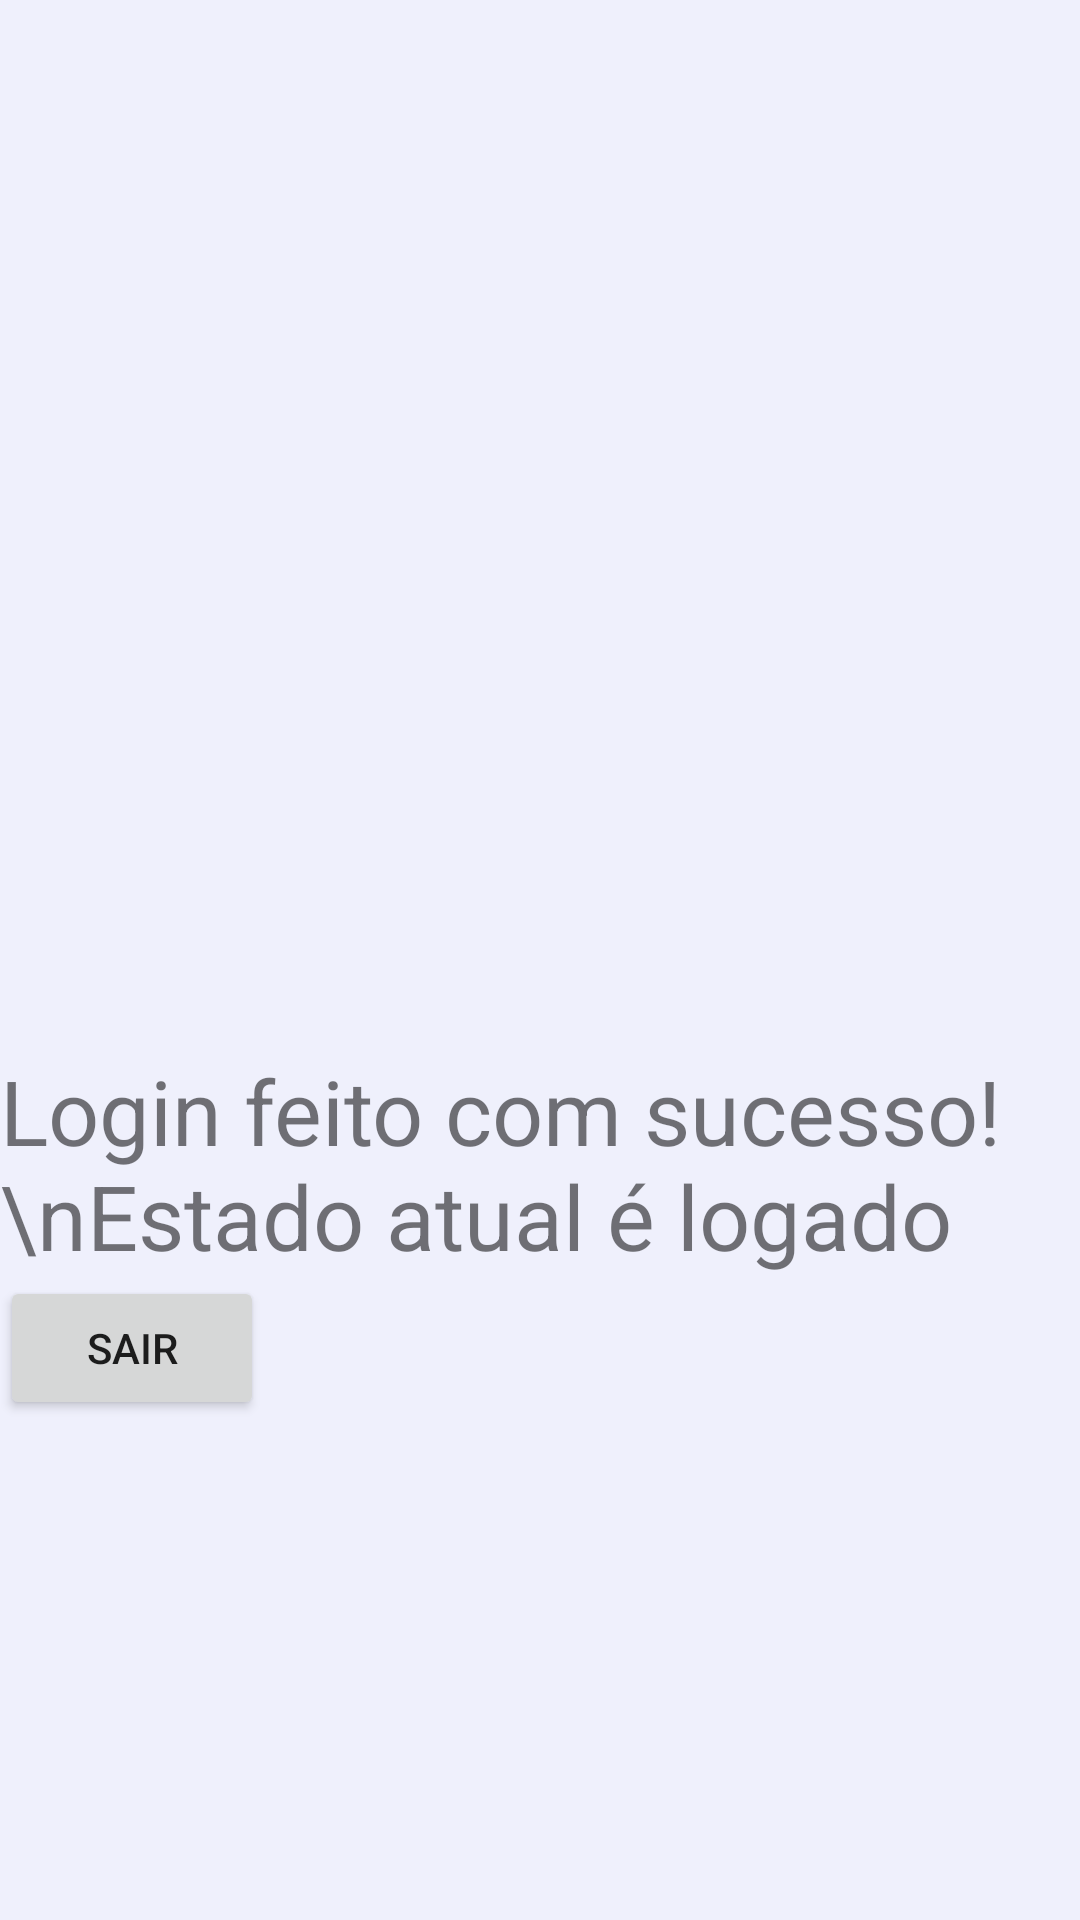

This screen was rendered from an Android layout file. Write that file and the resources it references.
<!-- AndroidManifest.xml: application theme Theme.ToothHero -->
<!-- res/layout/activity_login_concluido.xml -->
<?xml version="1.0" encoding="utf-8"?>
<RelativeLayout xmlns:android="http://schemas.android.com/apk/res/android"
    xmlns:app="http://schemas.android.com/apk/res-auto"
    xmlns:tools="http://schemas.android.com/tools"
    android:layout_width="wrap_content"
    android:layout_height="match_parent"
    tools:context=".LoginConcluido"
    android:layout_gravity="center"
    android:background="@drawable/backgroud">

    <androidx.appcompat.widget.AppCompatTextView
        android:id="@+id/tvLoginSucesso"
        android:layout_width="wrap_content"
        android:layout_height="wrap_content"
        android:text="Login feito com sucesso!\nEstado atual é logado"
        android:layout_marginTop="350dp"
        android:textSize="30sp"/>

    <Button
        android:id="@+id/btnDeslogar"
        android:layout_width="wrap_content"
        android:layout_height="wrap_content"
        android:text="sair"
        android:layout_below="@id/tvLoginSucesso"
        />


</RelativeLayout>
<!-- resources referenced by this layout -->
<resources>
  <!-- drawable backgroud (drawable) -->
  <?xml version="1.0" encoding="utf-8"?>
  <shape xmlns:android="http://schemas.android.com/apk/res/android"
      android:shape="rectangle">
  
      
      <gradient
          android:startColor="@color/grey"
          android:endColor="@color/grey"
          android:angle="135" />
  
  
  </shape>
  <style name="Theme.ToothHero" parent="Theme.MaterialComponents.DayNight.DarkActionBar">
          
          <item name="colorPrimary">@color/purple_500</item>
          <item name="colorPrimaryVariant">@color/black</item>
          <item name="colorOnPrimary">@color/black</item>
          
          <item name="colorSecondary">@color/teal_200</item>
          <item name="colorSecondaryVariant">@color/teal_700</item>
          <item name="colorOnSecondary">@color/black</item>
          
          <item name="android:statusBarColor">?attr/colorPrimaryVariant</item>
          
      </style>
  <color name="grey">#EFF0FC</color>
  <color name="purple_500">#FF6200EE</color>
  <color name="black">#FF000000</color>
  <color name="teal_200">#FF03DAC5</color>
  <color name="teal_700">#FF018786</color>
</resources>
